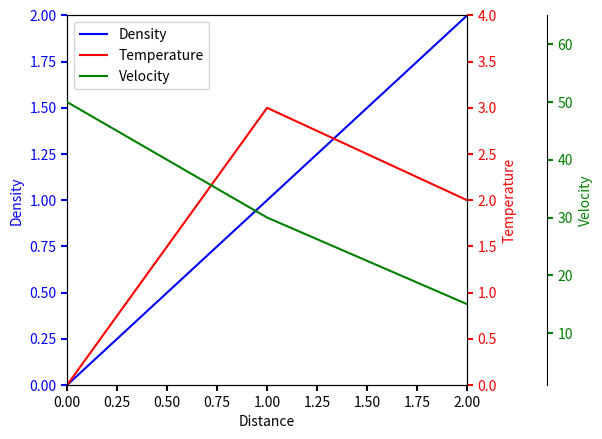

The matplotlib source for this figure:
# -*- coding: utf-8 -*-
"""
Created on Tue Dec 29 15:30:38 2015

@author: FJ221066
"""

import matplotlib.pyplot as plt


def make_patch_spines_invisible(ax):
    ax.set_frame_on(True)
    ax.patch.set_visible(False)
    for sp in ax.spines.values():
        sp.set_visible(False)

fig, host = plt.subplots()
fig.subplots_adjust(right=0.75)

par1 = host.twinx()
par2 = host.twinx()

# Offset the right spine of par2.  The ticks and label have already been
# placed on the right by twinx above.
par2.spines["right"].set_position(("axes", 1.2))
# Having been created by twinx, par2 has its frame off, so the line of its
# detached spine is invisible.  First, activate the frame but make the patch
# and spines invisible.
make_patch_spines_invisible(par2) # sert à rien ?
# Second, show the right spine.
par2.spines["right"].set_visible(True) # sert à rien ?

p1, = host.plot([0, 1, 2], [0, 1, 2], "b-", label="Density")
p2, = par1.plot([0, 1, 2], [0, 3, 2], "r-", label="Temperature")
p3, = par2.plot([0, 1, 2], [50, 30, 15], "g-", label="Velocity")

host.set_xlim(0, 2)
host.set_ylim(0, 2)
par1.set_ylim(0, 4)
par2.set_ylim(1, 65)

host.set_xlabel("Distance")
host.set_ylabel("Density")
par1.set_ylabel("Temperature")
par2.set_ylabel("Velocity")

host.yaxis.label.set_color(p1.get_color())
par1.yaxis.label.set_color(p2.get_color())
par2.yaxis.label.set_color(p3.get_color())

tkw = dict(size=4, width=1.5)
host.tick_params(axis='y', colors=p1.get_color(), **tkw)
par1.tick_params(axis='y', colors=p2.get_color(), **tkw)
par2.tick_params(axis='y', colors=p3.get_color(), **tkw)
host.tick_params(axis='x', **tkw)

lines = [p1, p2, p3]

host.legend(lines, [l.get_label() for l in lines])

plt.show()
